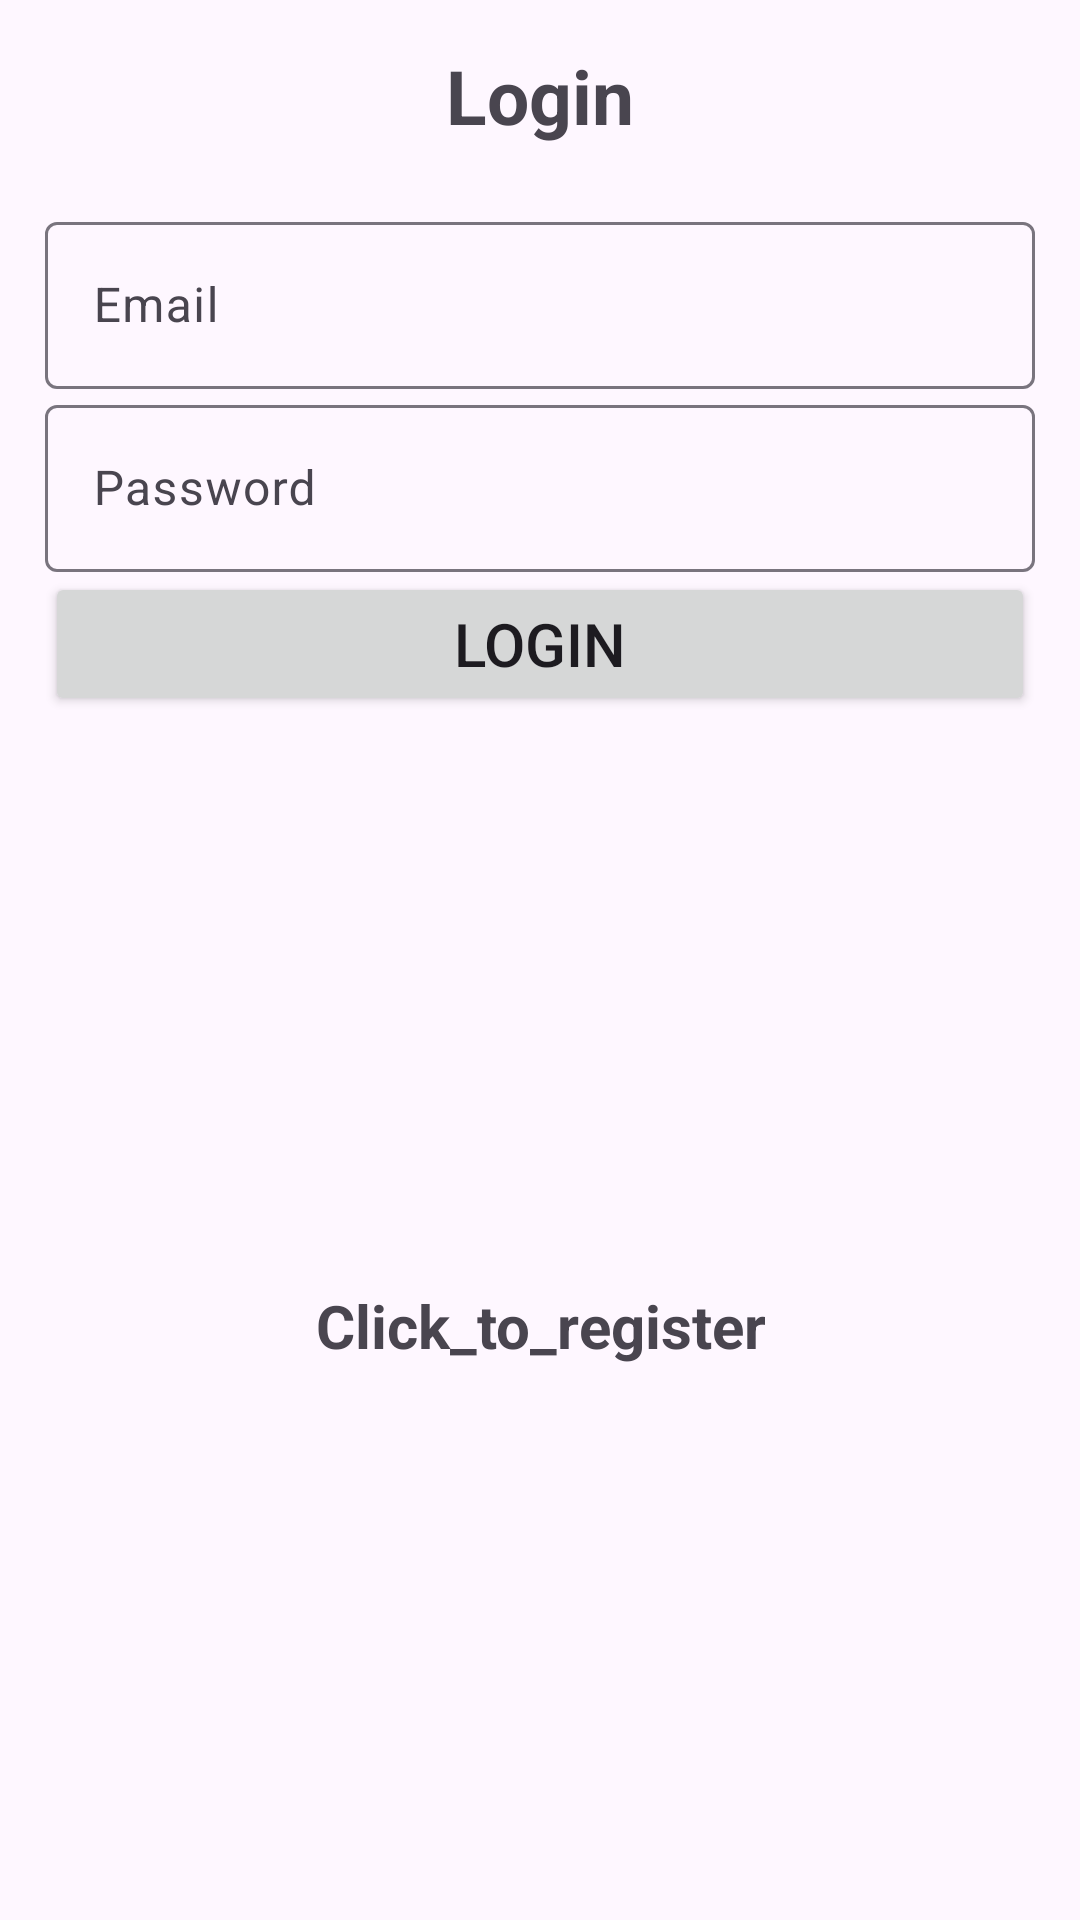

This screen was rendered from an Android layout file. Write that file and the resources it references.
<!-- AndroidManifest.xml: application theme Theme.Material3.Light -->
<!-- res/layout/activity_loginpage.xml -->
<?xml version="1.0" encoding="utf-8"?>
<LinearLayout xmlns:android="http://schemas.android.com/apk/res/android"
    xmlns:app="http://schemas.android.com/apk/res-auto"
    xmlns:tools="http://schemas.android.com/tools"
    android:layout_width="match_parent"
    android:layout_height="match_parent"
    android:orientation="vertical"
    android:gravity="center"
    android:padding="15dp"
    tools:context=".Loginpage">
    
    <TextView
        android:text="@string/login"
        android:textSize="25sp"
        android:textStyle="bold"
        android:gravity="center"
        android:layout_marginBottom="20dp"
        android:layout_width="match_parent"
        android:layout_height="wrap_content" />

   <com.google.android.material.textfield.TextInputLayout
       android:layout_width="match_parent"
       android:layout_height="wrap_content">

       <com.google.android.material.textfield.TextInputEditText
           android:id="@+id/email"
           android:hint="@string/email"
           android:layout_width="match_parent"
           android:layout_height="wrap_content"/>

   </com.google.android.material.textfield.TextInputLayout>

    <com.google.android.material.textfield.TextInputLayout
        android:layout_width="match_parent"
        android:layout_height="wrap_content">

        <com.google.android.material.textfield.TextInputEditText
            android:id="@+id/password"
            android:hint="@string/password"
            android:layout_width="match_parent"
            android:layout_height="wrap_content"/>

    </com.google.android.material.textfield.TextInputLayout>

    <ProgressBar
        android:id="@+id/progressbar"
        android:visibility="gone"
        android:layout_width="wrap_content"
        android:layout_height="wrap_content"/>

    <Button
        android:id="@+id/btnlogin"
        android:text="Login"
        android:textSize="20sp"
        android:layout_width="match_parent"
        android:layout_height="wrap_content"/>

    <TextView
        android:textSize="20sp"
        android:textStyle="bold"
        android:gravity="center"
        android:layout_marginTop="20dp"
        android:id="@+id/registrationNow"
        android:text="@string/click_to_register"
        android:layout_width="wrap_content"
        android:layout_height="match_parent"/>

</LinearLayout>
<!-- resources referenced by this layout -->
<resources>
  <string name="click_to_register">Click_to_register</string>
  <string name="email">Email</string>
  <string name="login">Login</string>
  <string name="password">Password</string>
</resources>
